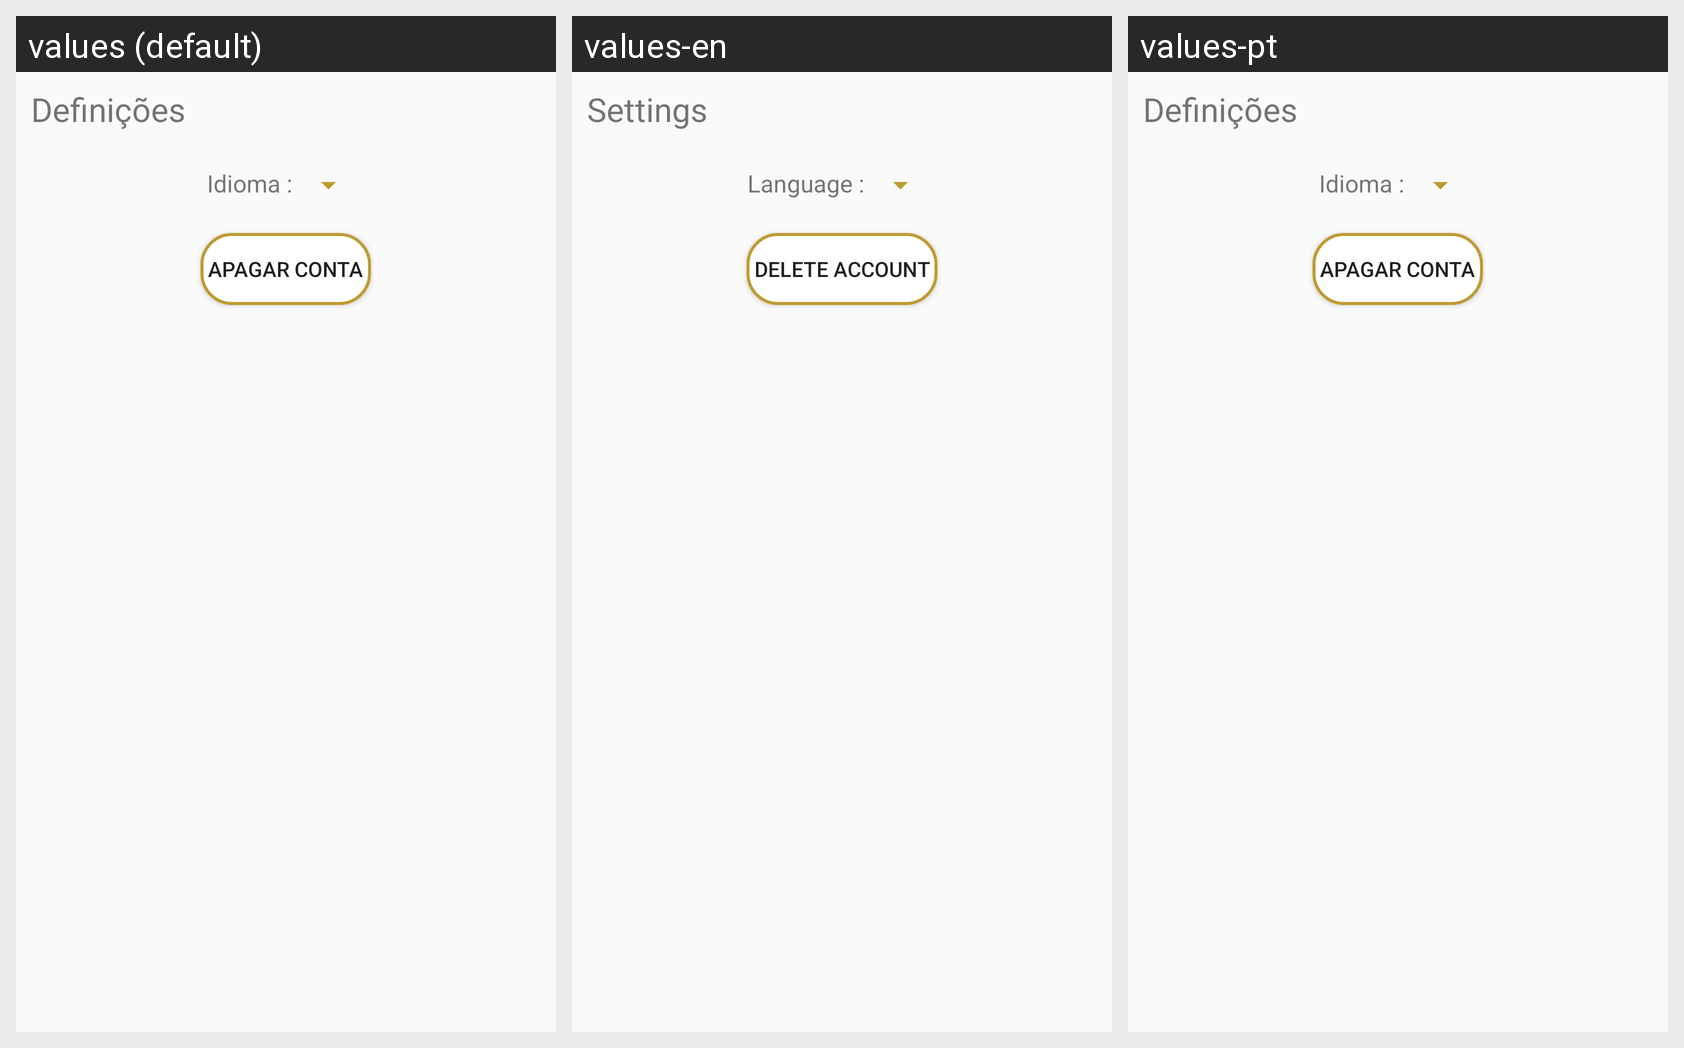

For this localized Android screen grid, give each drawn string resource with its value in every locale shown.
Android screen res/layout/activity_settings.xml rendered under 3 locales, left to right: values (default), values-en, values-pt. Device: Nexus 5 (rendered at 1080×1920; each locale shown at half size, 540×960, under a caption strip naming it); theme AppTheme.
Strings drawn on this screen, with the default value and each locale's value (text and hints the layout hard-codes, and strings that could not be matched under every locale, appear in the picture but are not listed):

settings
  values: Definições
  values-en: Settings
  values-pt: Definições

language
  values: Idioma :
  values-en: Language :
  values-pt: Idioma :

delete_acc
  values: Apagar Conta
  values-en: Delete Account
  values-pt: Apagar Conta
